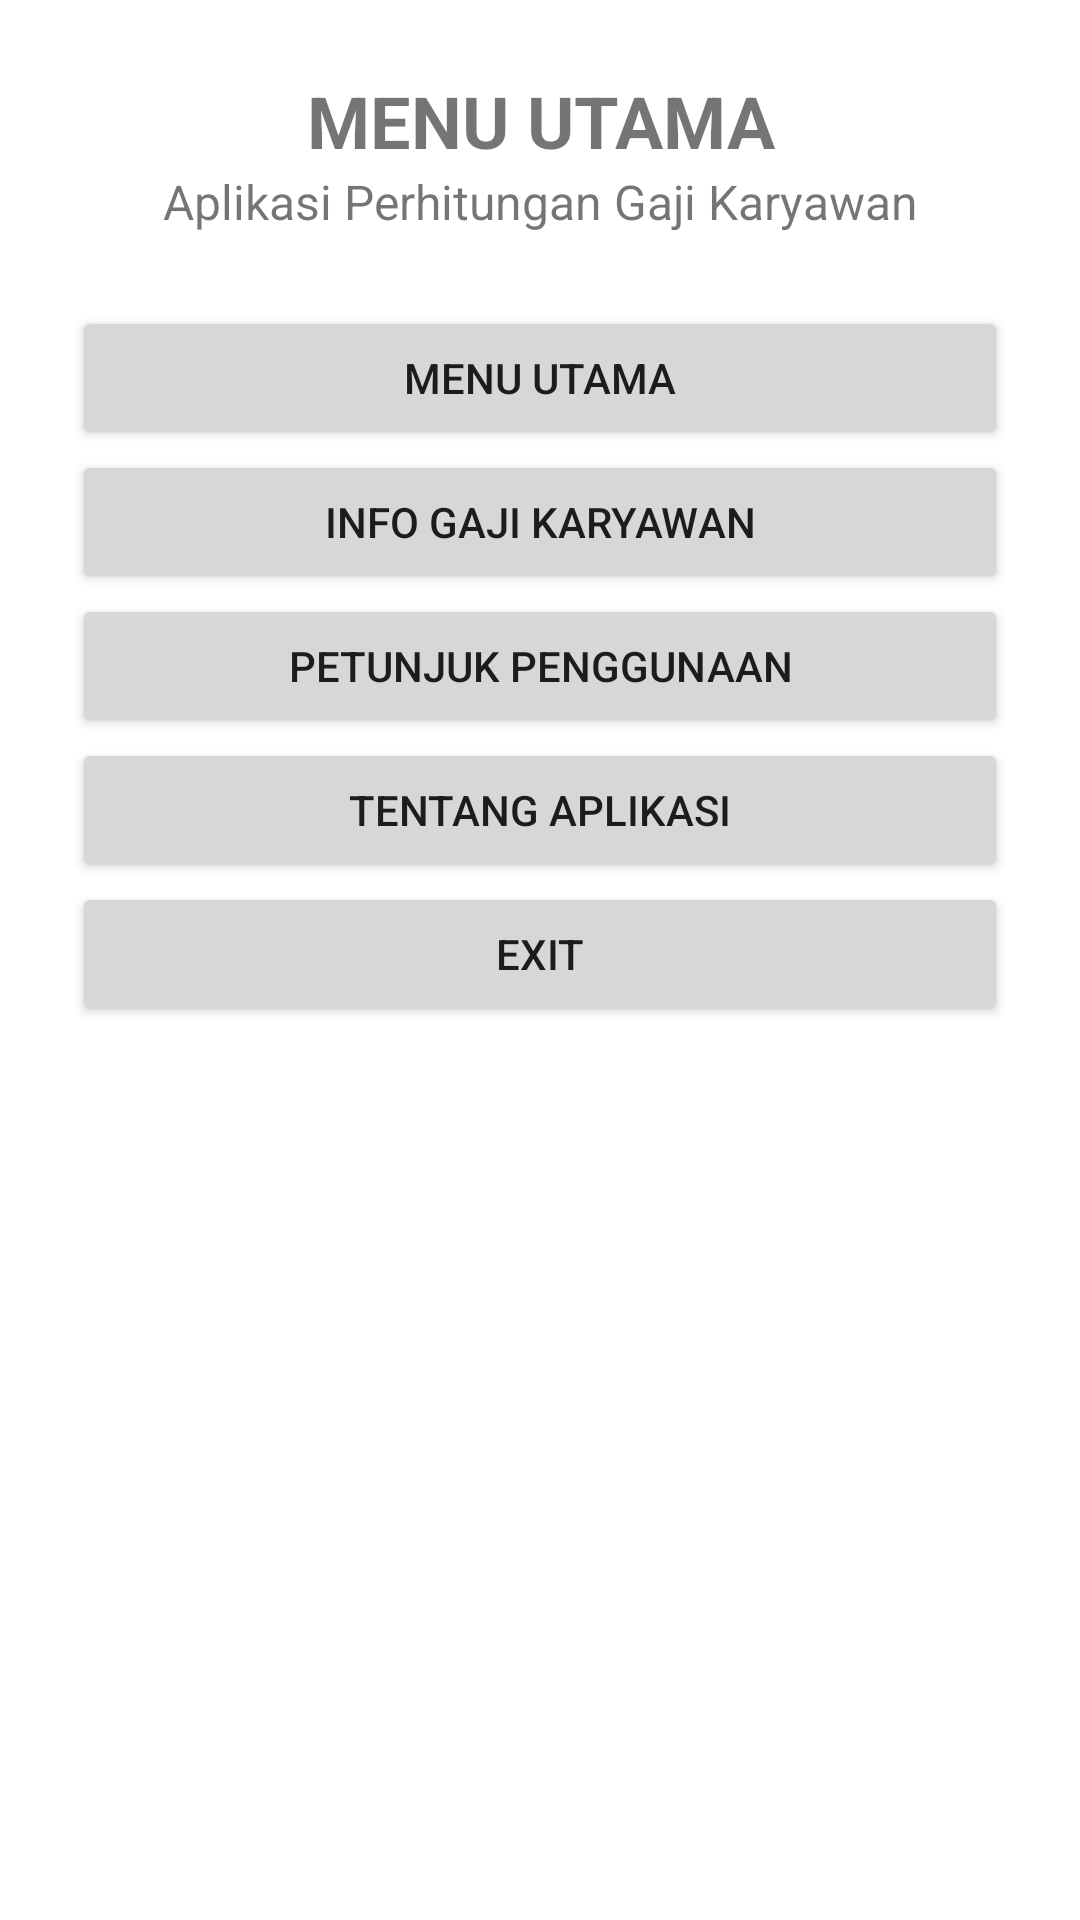

Layout XML and referenced resources for this Android screen:
<!-- AndroidManifest.xml: application theme Theme.GajiRifki -->
<!-- res/layout/activity_main_rifki.xml -->
<?xml version="1.0" encoding="utf-8"?>
<ScrollView xmlns:android="http://schemas.android.com/apk/res/android"
    android:layout_width="match_parent"
    android:layout_height="match_parent"
    android:fillViewport="true">

    <LinearLayout
        android:layout_width="match_parent"
        android:layout_height="wrap_content"
        android:orientation="vertical"
        android:padding="24dp">

        <TextView
            android:layout_width="match_parent"
            android:layout_height="wrap_content"
            android:gravity="center"
            android:text="MENU UTAMA"
            android:textSize="24sp"
            android:textStyle="bold" />

        <TextView
            android:layout_width="match_parent"
            android:layout_height="wrap_content"
            android:layout_marginBottom="24dp"
            android:gravity="center"
            android:text="Aplikasi Perhitungan Gaji Karyawan"
            android:textSize="16sp" />

        <Button
            android:id="@+id/btnMenuUtamaRifki"
            android:layout_width="match_parent"
            android:layout_height="wrap_content"
            android:text="Menu Utama" />        <Button
            android:id="@+id/btnInfoGajiRifki"
            android:layout_width="match_parent"
            android:layout_height="wrap_content"
            android:text="Info Gaji Karyawan" />        <Button
            android:id="@+id/btnPetunjukRifki"
            android:layout_width="match_parent"
            android:layout_height="wrap_content"
            android:text="Petunjuk Penggunaan" />        <Button
            android:id="@+id/btnTentangRifki"
            android:layout_width="match_parent"
            android:layout_height="wrap_content"
            android:text="Tentang Aplikasi" />        <Button
            android:id="@+id/btnExitRifki"
            android:layout_width="match_parent"
            android:layout_height="wrap_content"
            android:text="Exit" />    </LinearLayout>
</ScrollView>
<!-- resources referenced by this layout -->
<resources>
  <style name="Theme.GajiRifki" parent="Theme.MaterialComponents.DayNight.DarkActionBar">
          <item name="colorPrimary">#1565C0</item>
          <item name="colorPrimaryDark">#0D47A1</item>
          <item name="colorSecondary">#FFA000</item>
      </style>
</resources>
